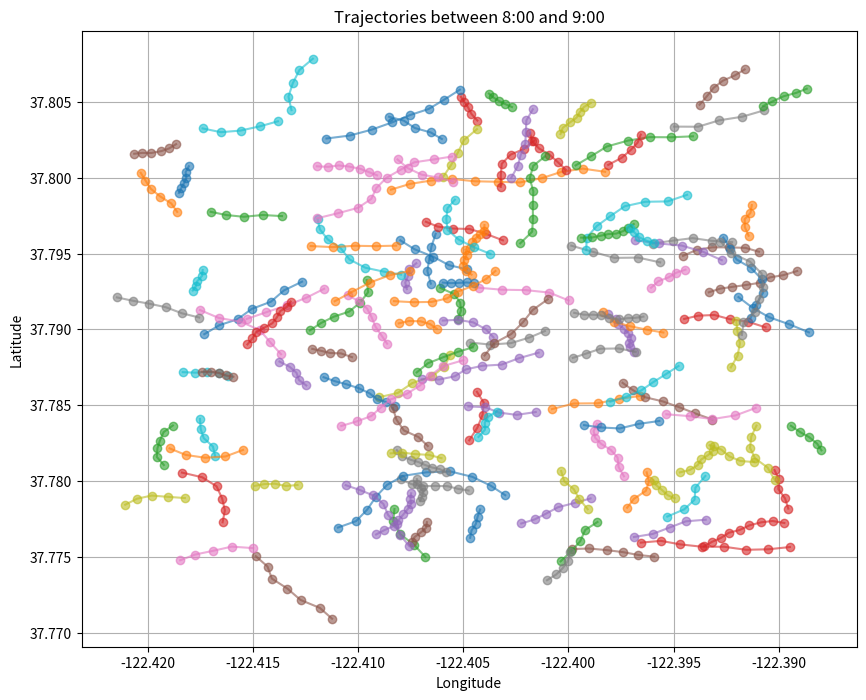

Generate this figure with matplotlib:
import numpy as np
import random
from datetime import datetime, timedelta
import matplotlib.pyplot as plt

def random_point_in_box(min_lat, max_lat, min_lon, max_lon):
    return random.uniform(min_lat, max_lat), random.uniform(min_lon, max_lon)

def create_trajectory(lat, lon, current_time, avg_length, max_length, interval, speed_range):
    trajectory = []
    length = min(max_length, max(avg_length, np.random.poisson(avg_length)))
    speed = random.uniform(*speed_range)
    angle = random.uniform(0, 360)
    for point in range(length):
        if point > 0:
            speed += random.uniform(-5, 5)
            angle += random.uniform(-30, 30)
            speed = max(min(speed, speed_range[1]), speed_range[0])
            distance = (speed / 3600) * interval
            rad_angle = np.deg2rad(angle)
            delta_lat = np.cos(rad_angle) * distance / 111
            delta_lon = np.sin(rad_angle) * distance / (111 * np.cos(np.deg2rad(lat)))
            lat += delta_lat
            lon += delta_lon
        time = current_time + timedelta(minutes=point * interval)
        trajectory.append((lat, lon, time))
    return trajectory

def generate_smooth_trajectories(n, box, peak_times, avg_length=5, max_length=20, interval=6, speed_range=(20, 60)):
    trajectories = []
    hourly_counts = [0] * 24  # 初始化一个长度为24的列表，用于计数每小时的轨迹数量
    base_time = datetime.now().replace(hour=0, minute=0, second=0, microsecond=0)
    time_interval_per_trajectory = 24 * 60 / n

    for i in range(n):
        current_time = base_time + timedelta(minutes=i * time_interval_per_trajectory)
        hour = current_time.hour

        if 2 <= hour < 6:
            if random.random() >= 0.1:
                continue
        elif 8 <= hour < 10 or 18 <= hour < 22:
            trajectories_to_add = 2
            for _ in range(trajectories_to_add):
                lat, lon = random_point_in_box(box[0][0], box[1][0], box[0][1], box[1][1])
                trajectory = create_trajectory(lat, lon, current_time, avg_length, max_length, interval, speed_range)
                trajectories.append((trajectory, current_time))
                hourly_counts[hour] += 1

        lat, lon = random_point_in_box(box[0][0], box[1][0], box[0][1], box[1][1])
        trajectory = create_trajectory(lat, lon, current_time, avg_length, max_length, interval, speed_range)
        trajectories.append((trajectory, current_time))
        hourly_counts[hour] += 1

    return trajectories, hourly_counts

def plot_trajectories_between_times(trajectories, start_time, end_time):
    plt.figure(figsize=(10, 8))
    for trajectory, time in trajectories:
        if start_time <= time.hour < end_time:
            lats, lons, _ = zip(*trajectory)
            plt.plot(lons, lats, marker='o', linestyle='-', alpha=0.6)  # 设置轨迹透明度以便于观看重叠部分

    plt.xlabel('Longitude')
    plt.ylabel('Latitude')
    plt.title(f'Trajectories between {start_time}:00 and {end_time}:00')
    plt.grid(True)
    plt.show()

# 配置和生成数据
bounding_box = [(37.7749, -122.4194), (37.8049, -122.3894)]
peak_hours = {
    'morning_start': 8, 'morning_end': 10,
    'evening_start': 18, 'evening_end': 22,
    'night_start': 2, 'night_end': 6
}


import csv

def write_trajectories_to_csv(trajectories, filename="trajectories.csv"):
    with open(filename, mode='w', newline='') as file:
        writer = csv.writer(file)
        writer.writerow(['Trajectory_ID', 'Latitude', 'Longitude', 'Timestamp'])  # 添加了Trajectory_ID
        trajectory_id = 1  # 初始化轨迹ID计数器
        for trajectory, _ in trajectories:
            for lat, lon, time in trajectory:
                writer.writerow([trajectory_id, lat, lon, time.isoformat()])
            trajectory_id += 1  # 每完成一条轨迹的写入，增加轨迹ID


trajectories, hourly_trajectory_counts = generate_smooth_trajectories(1000, bounding_box, peak_hours)

# write_trajectories_to_csv(trajectories)

# 打印每小时的轨迹数量
for hour in range(24):
    print(f"Hour {hour}: {hourly_trajectory_counts[hour]} trajectories")

# 可视化8点到9点的轨迹
plot_trajectories_between_times(trajectories, 8, 9)
